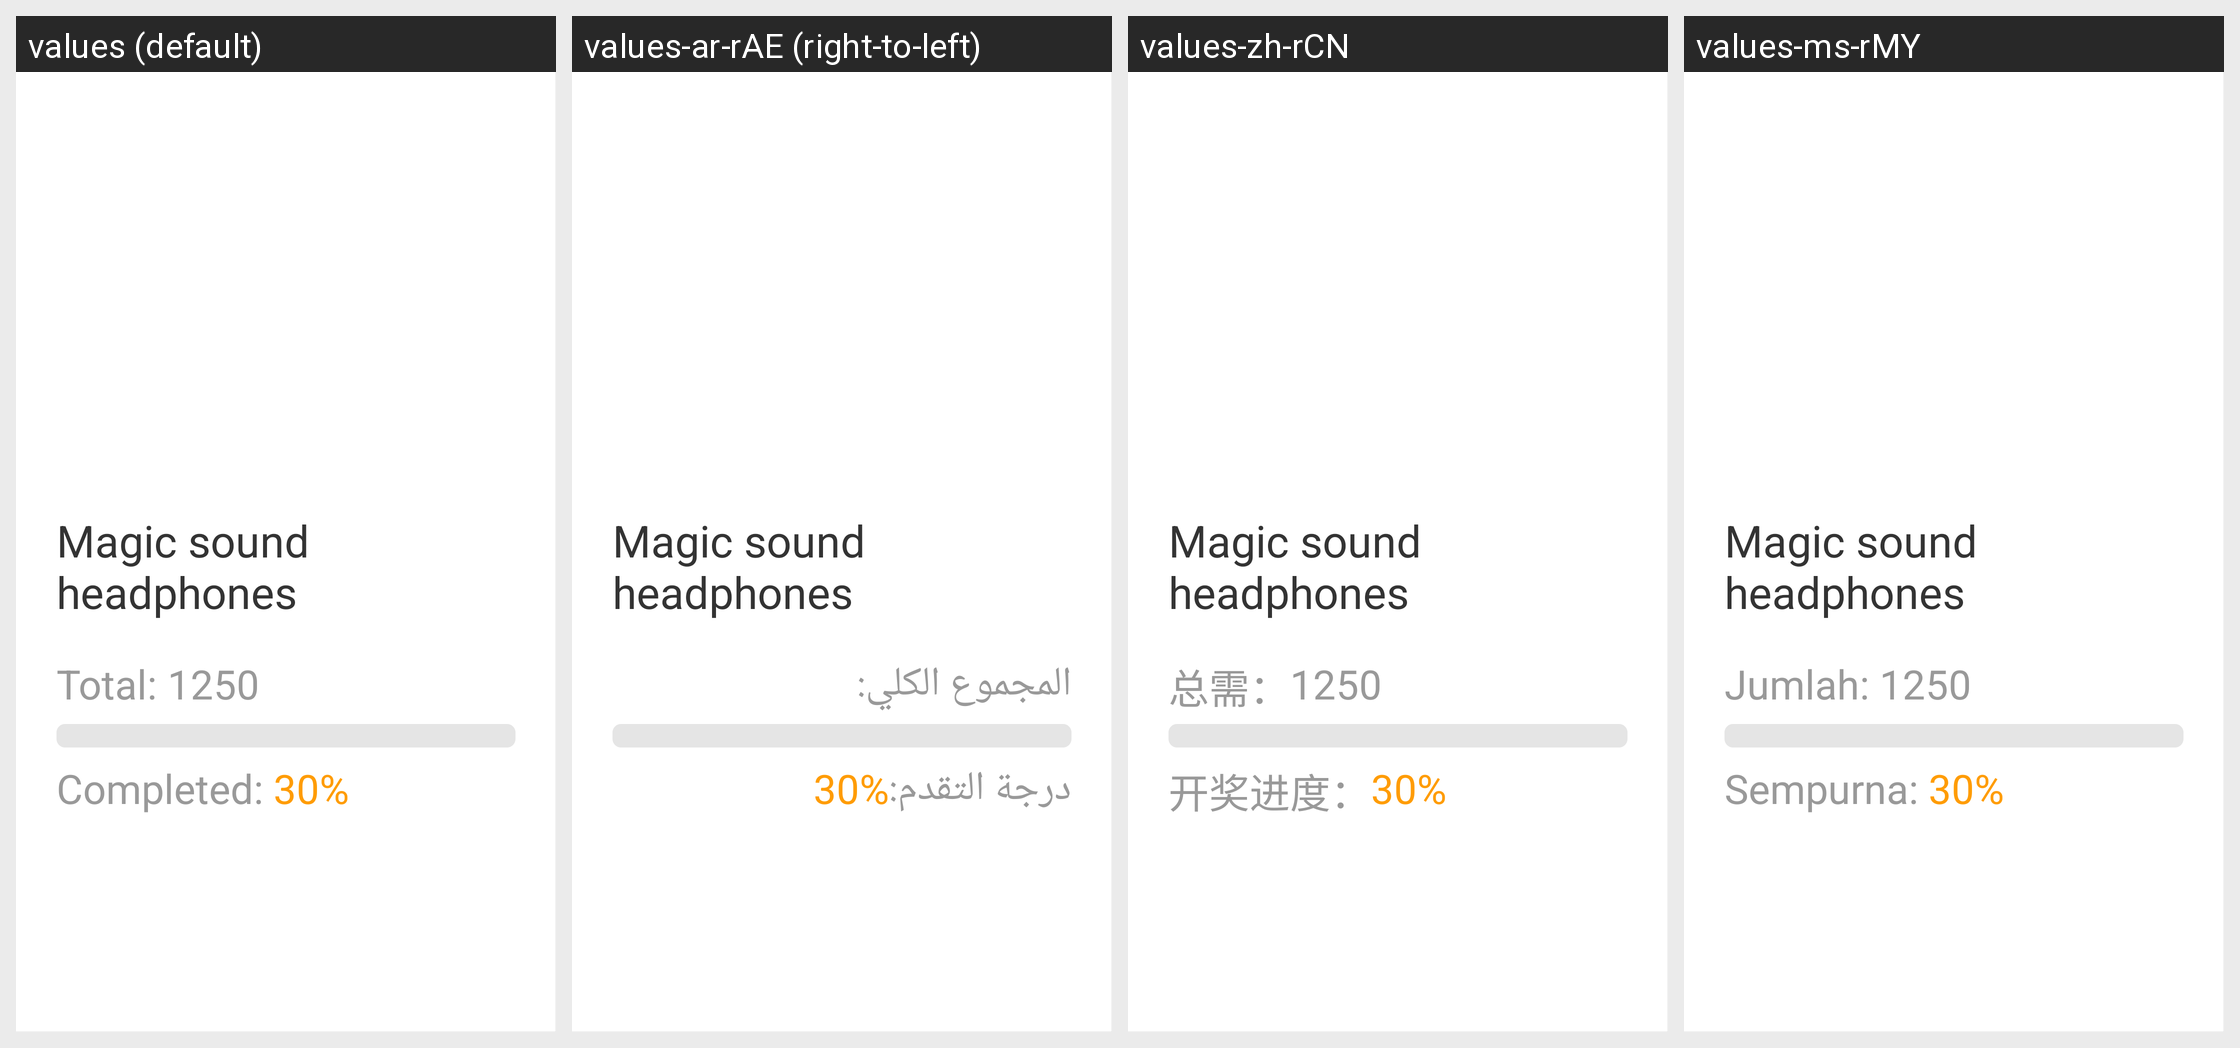

The same Android screen rendered under several of its app's locales, left to right. List the strings drawn on it with the default value and each locale's translation.
Android screen res/layout/home_recycleview_product.xml rendered under 4 locales, left to right: values (default), values-ar-rAE (right-to-left), values-zh-rCN, values-ms-rMY. Device: Nexus 5 (rendered at 1080×1920; each locale shown at half size, 540×960, under a caption strip naming it); theme AppTheme.
Other locales in the repository, not shown: values-ar-rEG, values-ar-rIL.
Strings drawn on this screen, with the default value and each locale's value (text and hints the layout hard-codes, and strings that could not be matched under every locale, appear in the picture but are not listed):

Total.
  values: Total: 
  values-ar-rAE: المجموع الكلي:
  values-zh-rCN: 总需：
  values-ms-rMY: Jumlah: 

Claimed.
  values: Completed: 
  values-ar-rAE: درجة التقدم:
  values-zh-rCN: 开奖进度：
  values-ms-rMY: Sempurna:
